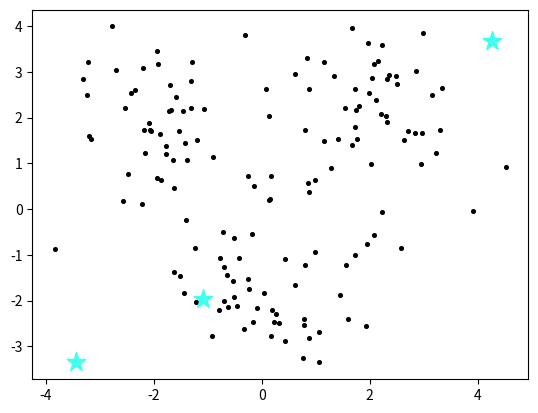
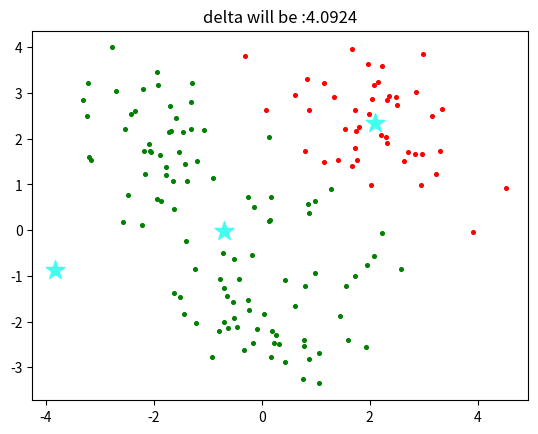
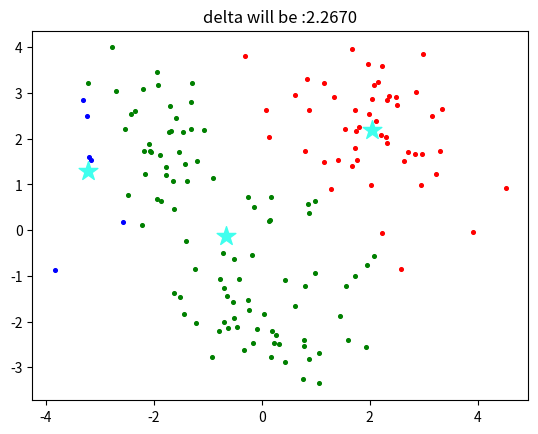
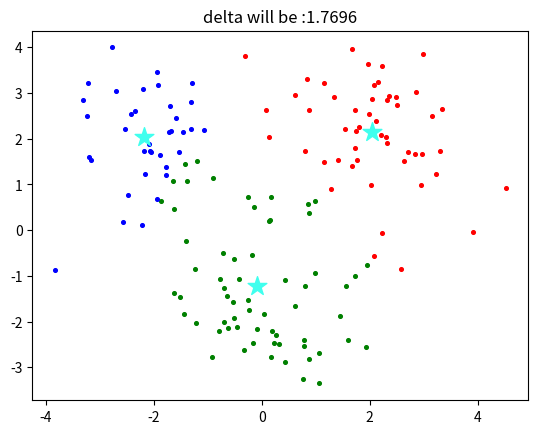
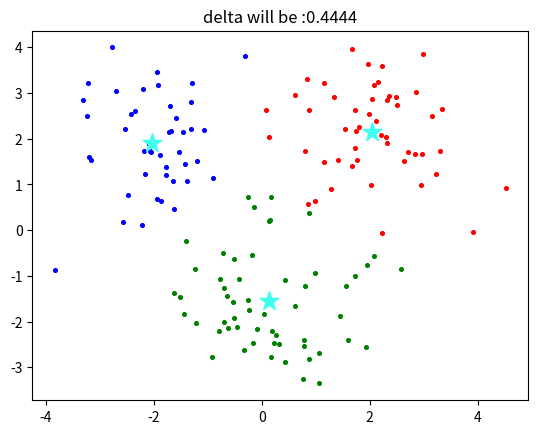
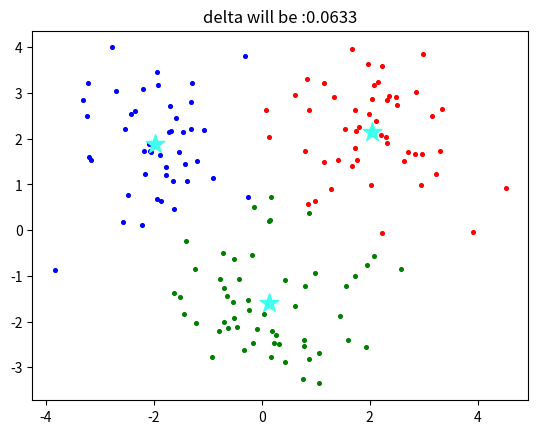
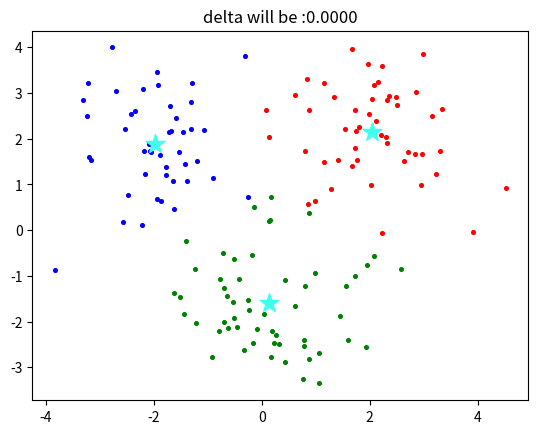

Write the Python code that produced these figures, in order.
import matplotlib.pyplot as plt
import numpy as np
from copy import deepcopy

X = np.r_[np.random.randn(50, 2) + [2, 2],
          np.random.randn(50, 2) + [0, -2],
          np.random.randn(50, 2) + [-2, 2]
]
print(X.shape, X[:10])
for element in X:
    plt.scatter(element[0], element[1], c='black', s=7)

plt.show()
print("min,max", np.min(X), np.max(X))
print("min, max with row,", np.min(X, axis=0), np.max(X, axis=0))
k = 3
C_x = np.random.uniform(np.min(X, axis=0)[0], np.max(X, axis=0)[0], size=k)
C_y = np.random.uniform(np.min(X, axis=0)[1], np.max(X, axis=0)[1], size=k)
# C_x = np.random.randint(np.min(X, axis=0)[0], np.max(X, axis=0)[0], size=k)
# C_y = np.random.randint(np.min(X, axis=0)[1], np.max(X, axis=0)[1], size=k)
C = np.array(list(zip(C_x, C_y)), dtype=np.float32)
plt.scatter(C_x, C_y, marker='*', s=200, c='#40FFEE')
plt.show()


def dist(a, b, ax=1):
    return np.linalg.norm(a - b, axis=ax)


pointA = np.array([[1, 1, 1]])
pointB = np.array([[2, 2, 2]])
print(dist(pointA, pointB))

C_old = np.zeros(C.shape)
clusters = np.zeros(len(X))
delta = dist(C, C_old, None)


def plot_kmean(current_cluster, delta):
    colors = ['r', 'g', 'b', 'c', 'm', 'y', 'k']
    fig, ax = plt.subplots()
    for i in range(k):
        points = np.array([X[j] for j in range(len(X)) if current_cluster[j] == i])
        ax.scatter(points[:, 0], points[:, 1], s=7, c=colors[i])
    ax.scatter(C[:, 0], C[:, 1], marker='*', s=200, c='#40FFEE')
    plt.title('delta will be :%.4f' % delta)
    plt.show()


while delta != 0:
    print("start a new iteration")
    for i in range(len(X)):
        distances = dist(X[i], C)
        cluster = np.argmin(distances)
        clusters[i] = cluster
    C_old = deepcopy(C)
    for i in range(k):
        points = [X[j] for j in range(len(X)) if clusters[j] == i]
        C[i] = np.mean(points, axis=0)
    delta = dist(C, C_old, None)
    plot_kmean(clusters, delta)
